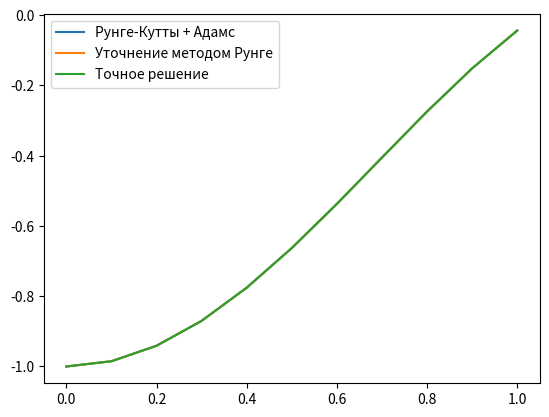

Here is the Python script that generated this plot:
import math
import matplotlib.pyplot as plt

def f(x):
    return (-2*math.cos(x)**2 + math.cos(x))

def df(x, y):
    return -y*math.tan(x) + math.sin(2*x)

def PrintVectors(x, y, answer, eps):
    print("    x    |     y    |  answer  |   eps   ")
    for i in range(len(x)):
        print(f"{x[i]:.6f} | {y[i]:.6f} | {answer[i]:.6f} | {eps[i]:.6f}")
    print()

def PrintVectors2(x, y, y2, eps):
    print("    x    |   method |   runge  |   eps   ")
    for i in range(len(x)):
        print(f"{x[i]:.6f} | {y[i]:.6f} | {y2[i]:.6f} | {eps[i]:.6f}")
    print()

def runge_kutta(h, xi, yi):
    k1 = df(xi, yi)
    k2 = df(xi + h/3, yi + h*k1/3)
    k3 = df(xi + 2*h/3, yi + 2*k2*h/3)
    y_next = yi + (k1 + 3*k3) * h / 4
    return y_next

h1 = 0.1
a = 0.0
b = 1.0
n = int((b-a)/h1) + 1
x = [a + i*h1 for i in range(n)]

answer = [f(xi) for xi in x]

# метод Рунге Кутта
y1 = [0 for i in range(n)]
y1[0] = -1.0
for i in range(0, 4):
    y1[i+1] = runge_kutta(h1, x[i], y1[i])

for i in range(4, n-1):
    # Предсказание (по Адамсу)
    predictor = y1[i] + h1 * (55/24 * df(x[i], y1[i]) - 59/24 * df(x[i-1], y1[i-1]) + 37/24 * df(x[i-2], y1[i-2]) - 3/8 * df(x[i-3], y1[i-3]))

    # Коррекция (по Адамсу)
    y1[i+1] = y1[i] + h1 * (9/24 * df(x[i+1], predictor) + 19/24 * df(x[i], y1[i]) - 5/24 * df(x[i-1], y1[i-1]) + 1/24 * df(x[i-2], y1[i-2]))

eps = [0 for i in range(n)]
for i in range (0,n):
    eps[i] = y1[i] - answer[i]

norm = 0
for i in range (0,n):
    norm += eps[i]**2
norm = math.sqrt(norm)

print("\tРунге Кутта + Адамс\n")
PrintVectors(x, y1, answer, eps)
print("Общая погрешность: ", norm, "\n")

# Уточнение методом Рунге
h2 = 0.2
p = 4
r = 2
y2 = [0 for i in range(n)]
y2[0] = -1.0
R = [0 for i in range(n)]
for i in range(0, 6, 2):
    y2[i+2] = runge_kutta(h2, x[i], y2[i])

for i in range(6, n-2, 2):
    # Предсказание (по Адамсу)
    predictor = y2[i] + h2 * (55/24 * df(x[i], y2[i]) - 59/24 * df(x[i-2], y2[i-2]) + 37/24 * df(x[i-4], y2[i-4]) - 3/8 * df(x[i-6], y2[i-6]))

    # Коррекция (по Адамсу)
    y2[i+2] = y2[i] + h2 * (9/24 * df(x[i+2], predictor) + 19/24 * df(x[i], y2[i]) - 5/24 * df(x[i-2], y2[i-2]) + 1/24 * df(x[i-4], y2[i-4]))

for i in range(2, n, 2):
    R[i] = (y1[i]-y2[i])/(math.pow(r, p) - 1)
    y2[i] = y1[i] + R[i]
for i in range(1,n,2):
    R[i] = (R[i+1] + R[i-1])/2
    y2[i] = y1[i] + R[i]

eps = [0 for i in range(n)]
for i in range (0,n):
    eps[i] = y2[i] - answer[i]

norm = 0
for i in range (0,n):
    norm += eps[i]**2
norm = math.sqrt(norm)

print("\tУточнение методом Рунге\n")
PrintVectors(x, y2, answer, eps)
print("Общая погрешность: ", norm, "\n")

plt.plot(x, y1, label='Рунге-Кутты + Адамс')
plt.plot(x, y2, label='Уточнение методом Рунге')
plt.plot(x, answer, label='Точное решение')
plt.legend()
plt.show()
